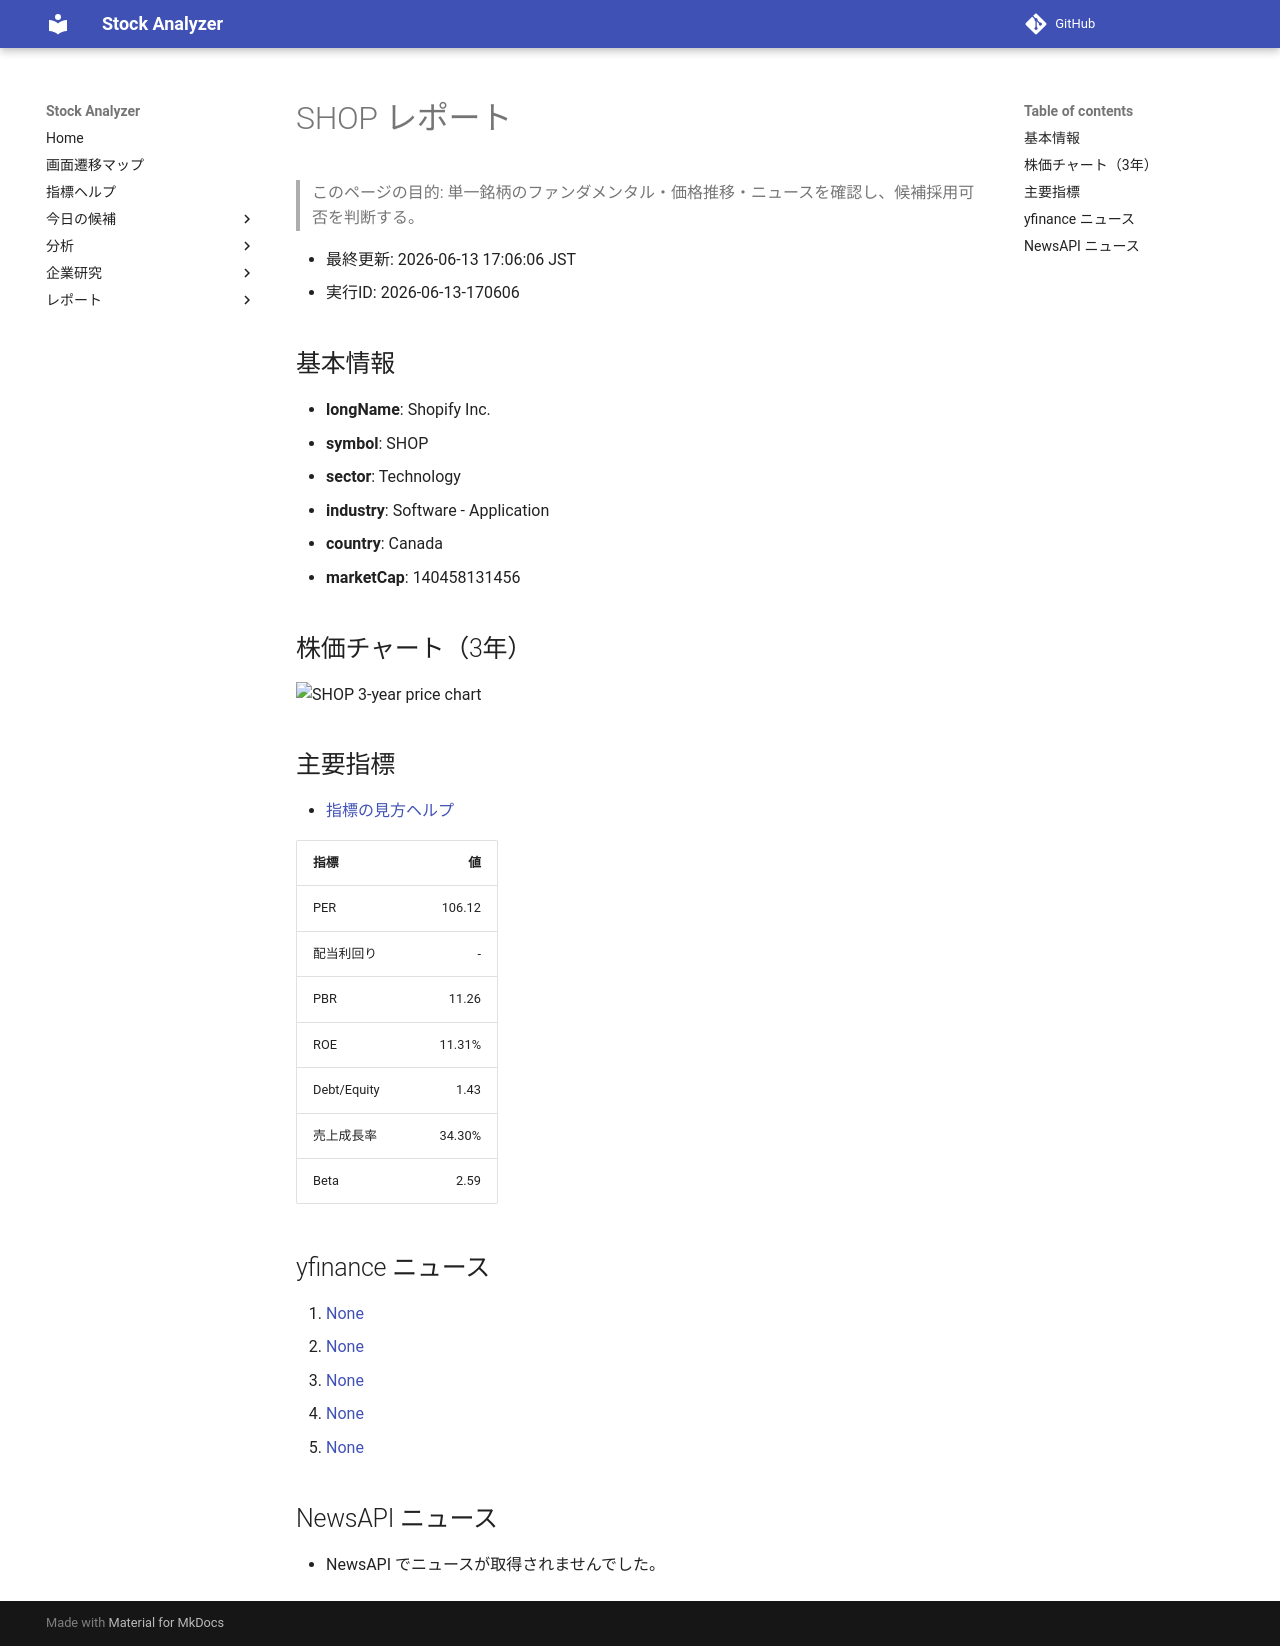

repository: Yumi-note/Making-APP · page: reports/2026-06-13/170606/SHOP/index.html · generator: mkdocs

# SHOP レポート

> このページの目的: 単一銘柄のファンダメンタル・価格推移・ニュースを確認し、候補採用可否を判断する。

- 最終更新: 2026-06-13 17:06:06 JST
- 実行ID: 2026-06-13-170606

## 基本情報

- **longName**: Shopify Inc.
- **symbol**: SHOP
- **sector**: Technology
- **industry**: Software - Application
- **country**: Canada
- **marketCap**: 140458131456

## 株価チャート（3年）

![SHOP 3-year price chart](SHOP_3y.png)

## 主要指標

- [指標の見方ヘルプ](../../../../indicators.md)

| 指標 | 値 |
|---|---:|
| PER | 106.12 |
| 配当利回り | - |
| PBR | 11.26 |
| ROE | 11.31% |
| Debt/Equity | 1.43 |
| 売上成長率 | 34.30% |
| Beta | 2.59 |

## yfinance ニュース

1. [None](None)
2. [None](None)
3. [None](None)
4. [None](None)
5. [None](None)

## NewsAPI ニュース

- NewsAPI でニュースが取得されませんでした。
